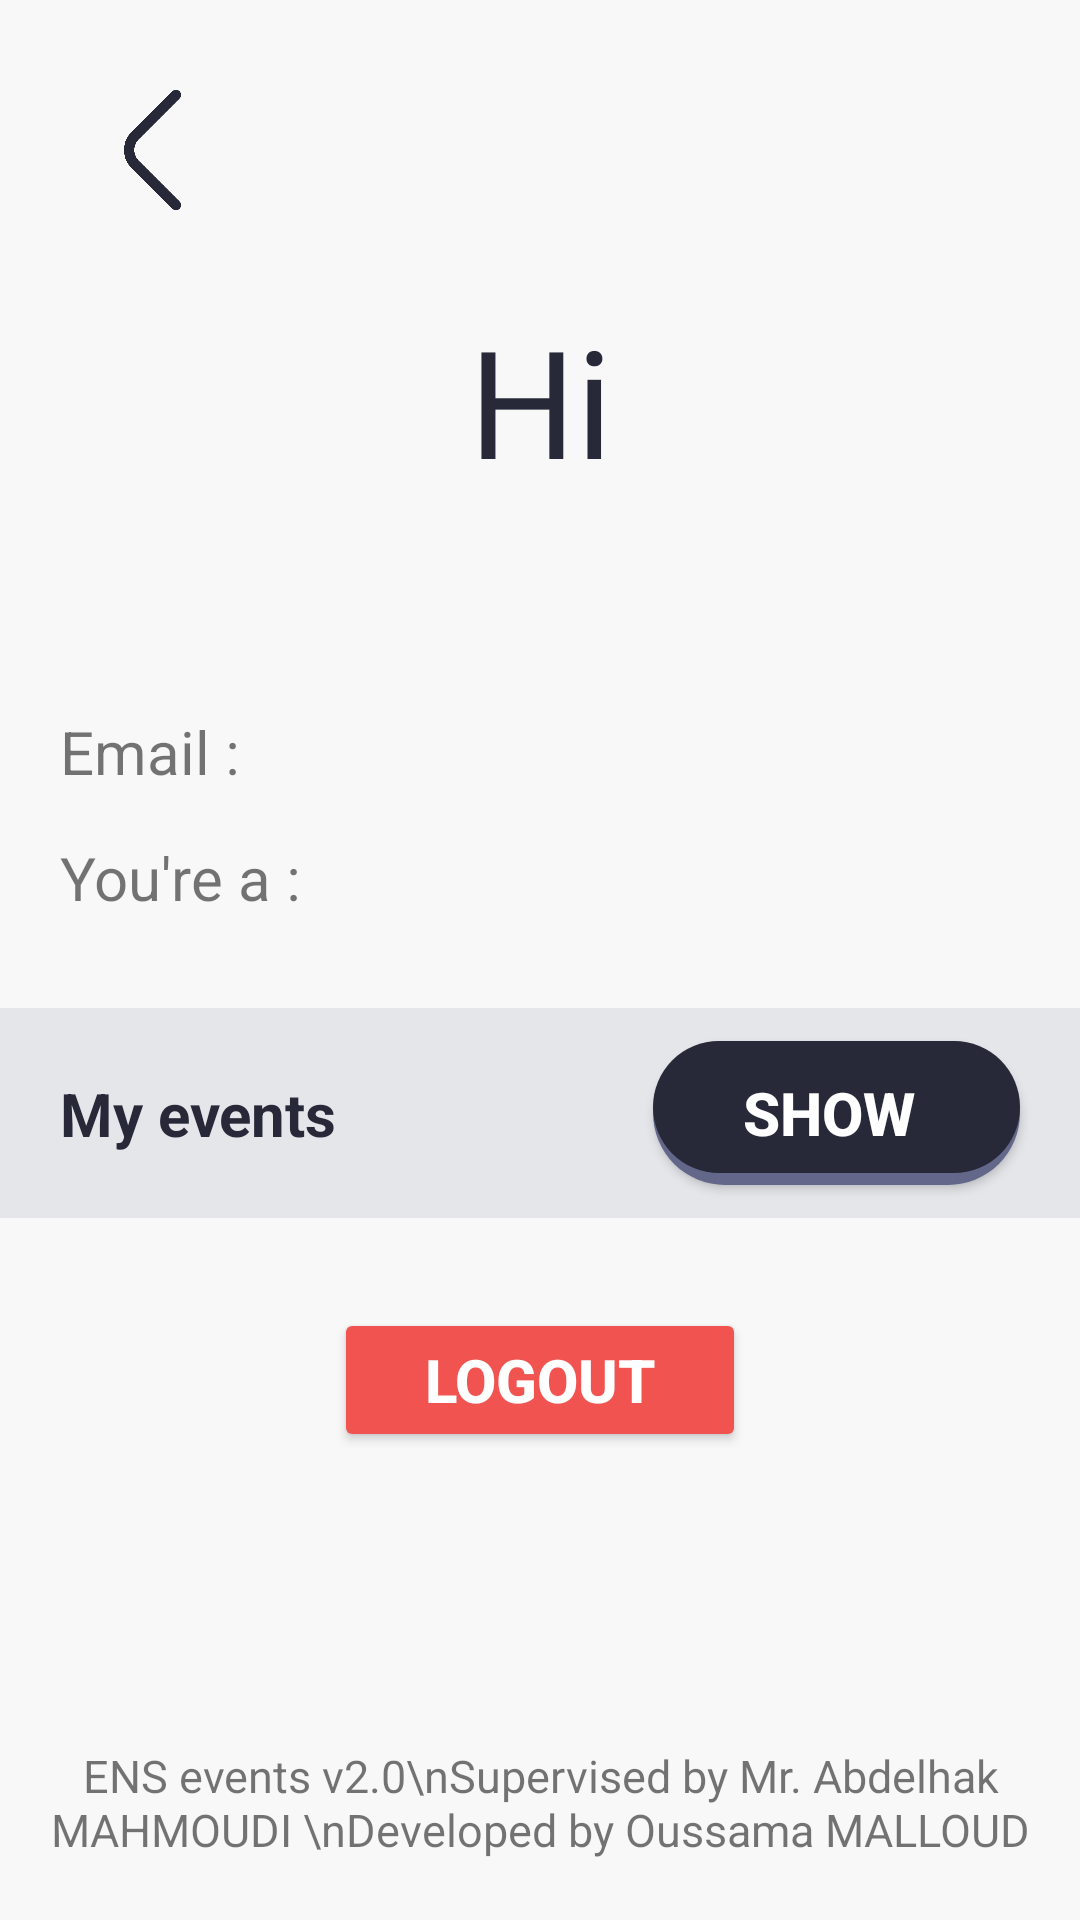

Android layout source for this screen:
<!-- AndroidManifest.xml: application theme Theme.ENSEvents -->
<!-- res/layout/profile_layout.xml -->
<?xml version="1.0" encoding="utf-8"?>

<androidx.constraintlayout.widget.ConstraintLayout xmlns:android="http://schemas.android.com/apk/res/android"
    xmlns:app="http://schemas.android.com/apk/res-auto"
    android:layout_width="match_parent"
    android:layout_height="match_parent"
    android:background="#f8f8f8">

    <ImageView
        android:id="@+id/goBackBtn"
        android:layout_width="40dp"
        android:layout_height="wrap_content"
        android:adjustViewBounds="true"
        android:layout_marginTop="30dp"
        android:layout_marginLeft="30dp"
        app:layout_constraintStart_toStartOf="parent"
        app:layout_constraintTop_toTopOf="parent"
        android:src="@drawable/back_icon" />

    <TextView
        android:id="@+id/textView16"
        android:layout_width="wrap_content"
        android:layout_height="wrap_content"
        android:layout_marginTop="30dp"
        android:fontFamily="@font/dm_serif"
        android:text="Hi"
        android:textColor="@color/purple_200"
        android:textSize="50sp"
        app:layout_constraintEnd_toEndOf="parent"
        app:layout_constraintStart_toStartOf="parent"
        app:layout_constraintTop_toBottomOf="@+id/goBackBtn" />

    <TextView
        android:id="@+id/userFullName"
        android:layout_width="300dp"
        android:layout_height="wrap_content"
        android:fontFamily="@font/dm_serif"
        android:text=""
        android:textAlignment="center"
        android:textColor="@color/purple_200"
        android:textSize="30sp"
        android:lineHeight="27dp"
        app:layout_constraintEnd_toEndOf="parent"
        app:layout_constraintStart_toStartOf="parent"
        app:layout_constraintTop_toBottomOf="@+id/textView16" />

    <TextView
        android:id="@+id/Text"
        android:layout_width="wrap_content"
        android:layout_height="wrap_content"
        android:layout_marginTop="30dp"
        android:layout_marginLeft="20dp"
        android:lineHeight="27dp"
        android:text="Email : "
        android:textSize="20sp"
        app:layout_constraintStart_toStartOf="parent"
        app:layout_constraintTop_toBottomOf="@+id/userFullName" />

    <TextView
        android:id="@+id/userEmail"
        android:layout_width="300dp"
        android:layout_height="wrap_content"
        android:layout_marginTop="30dp"
        android:layout_marginLeft="10dp"
        android:lineHeight="27dp"
        android:text=""
        android:textStyle="bold"
        android:textColor="@color/purple_200"
        android:textSize="20sp"
        app:layout_constraintStart_toEndOf="@+id/Text"
        app:layout_constraintTop_toBottomOf="@+id/userFullName" />

    <TextView
        android:id="@+id/Text1"
        android:layout_width="wrap_content"
        android:layout_height="wrap_content"
        android:layout_marginTop="15dp"
        android:layout_marginLeft="20dp"
        android:lineHeight="27dp"
        android:text="You're a : "
        android:textSize="20sp"
        app:layout_constraintStart_toStartOf="parent"
        app:layout_constraintTop_toBottomOf="@+id/Text" />

    <TextView
        android:id="@+id/userType"
        android:layout_width="200dp"
        android:layout_height="wrap_content"
        android:layout_marginTop="15dp"
        android:layout_marginLeft="10dp"
        android:lineHeight="27dp"
        android:text=""
        android:textStyle="bold"
        android:textColor="@color/purple_200"
        android:textSize="20sp"
        app:layout_constraintStart_toEndOf="@+id/Text1"
        app:layout_constraintTop_toBottomOf="@+id/userEmail" />

    <androidx.constraintlayout.widget.ConstraintLayout
        android:id="@+id/constraintLayout"
        android:layout_width="match_parent"
        android:layout_height="70dp"
        android:layout_marginTop="30dp"
        android:background="#2063688B"
        android:gravity="end"
        app:layout_constraintEnd_toEndOf="parent"
        app:layout_constraintStart_toStartOf="parent"
        app:layout_constraintTop_toBottomOf="@+id/userType">

        <TextView
            android:id="@+id/text2"
            android:layout_width="wrap_content"
            android:layout_height="wrap_content"
            android:layout_marginLeft="20dp"
            android:text="My events "
            android:textColor="@color/purple_200"
            android:textSize="20sp"
            android:textStyle="bold"
            app:layout_constraintBottom_toBottomOf="parent"
            app:layout_constraintStart_toStartOf="parent"
            app:layout_constraintTop_toTopOf="parent" />

        <Button
            android:id="@+id/showMyEventsBtn"
            android:layout_width="wrap_content"
            android:layout_height="wrap_content"
            android:layout_marginRight="20dp"
            android:background="@drawable/bg_btn_2"
            android:paddingLeft="30dp"
            android:paddingRight="30dp"
            android:text="Show "
            android:textAlignment="center"
            android:textColor="@color/white"
            android:textSize="20sp"
            android:textStyle="bold"
            app:layout_constraintBottom_toBottomOf="parent"
            app:layout_constraintEnd_toEndOf="parent"
            app:layout_constraintTop_toTopOf="parent" />

    </androidx.constraintlayout.widget.ConstraintLayout>

    <Button
        android:id="@+id/logoutBtn"
        android:layout_width="wrap_content"
        android:layout_height="wrap_content"
        android:layout_marginTop="30dp"
        android:paddingLeft="30dp"
        android:paddingRight="30dp"
        android:paddingBottom="10dp"
        android:paddingTop="10dp"
        android:text="Logout"
        android:textAlignment="center"
        android:textColor="@color/white"
        android:textSize="20sp"
        android:textStyle="bold"
        android:backgroundTint="@color/teal_200"
        app:layout_constraintEnd_toEndOf="parent"
        app:layout_constraintStart_toStartOf="parent"
        app:layout_constraintTop_toBottomOf="@+id/constraintLayout" />

    <ProgressBar
        android:id="@+id/progressBar3"
        style="@android:style/Widget.Holo.ProgressBar"
        android:layout_width="50dp"
        android:layout_height="50dp"
        android:visibility="gone"
        app:layout_constraintBottom_toBottomOf="@+id/userType"
        app:layout_constraintEnd_toEndOf="parent"
        app:layout_constraintStart_toStartOf="parent"
        app:layout_constraintTop_toBottomOf="@+id/userFullName" />

    <TextView
        android:id="@+id/Text3"
        android:layout_width="wrap_content"
        android:layout_height="wrap_content"
        android:layout_marginBottom="20dp"
        android:lineHeight="18dp"
        android:text="ENS events v2.0\nSupervised by Mr. Abdelhak MAHMOUDI \nDeveloped by Oussama MALLOUD"
        android:textSize="15sp"
        android:textAlignment="center"
        app:layout_constraintBottom_toBottomOf="parent"
        app:layout_constraintEnd_toEndOf="parent"
        app:layout_constraintStart_toStartOf="parent" />




</androidx.constraintlayout.widget.ConstraintLayout>
<!-- resources referenced by this layout -->
<resources>
  <color name="purple_200">#272938</color>
  <color name="teal_200">#f15450</color>
  <color name="white">#FFFFFFFF</color>
  <!-- drawable back_icon: png bitmap (drawable, 882 bytes) -->
  <!-- drawable bg_btn_2 (drawable) -->
  <?xml version="1.0" encoding="utf-8"?>
  
  <selector xmlns:android="http://schemas.android.com/apk/res/android">
      <item>
          <layer-list>
              <item android:right="0dp" android:top="0dp">
                  <shape >
                      <solid android:color="#63688B" />
                      <corners android:radius="50dp" />
                  </shape>
              </item>
              <item android:bottom="4dp">
                  <shape>
                      <corners android:radius="50dp" />
                      <solid android:color="#272938" />
                  </shape>
              </item>
  
          </layer-list>
  
  
      </item>
  </selector>
  <style name="Theme.ENSEvents" parent="Theme.MaterialComponents.DayNight.NoActionBar">
          
          <item name="colorPrimary">@color/purple_500</item>
          <item name="colorPrimaryVariant">@color/purple_700</item>
          <item name="colorOnPrimary">@color/white</item>
          
          <item name="colorSecondary">@color/teal_200</item>
          <item name="colorSecondaryVariant">@color/teal_700</item>
          <item name="colorOnSecondary">@color/black</item>
          
          <item name="android:statusBarColor" tools:targetApi="l">?attr/colorPrimaryVariant</item>
          
      </style>
  <color name="purple_500">#272938</color>
  <color name="purple_700">#272938</color>
  <color name="teal_700">#f15450</color>
  <color name="black">#FF000000</color>
</resources>
